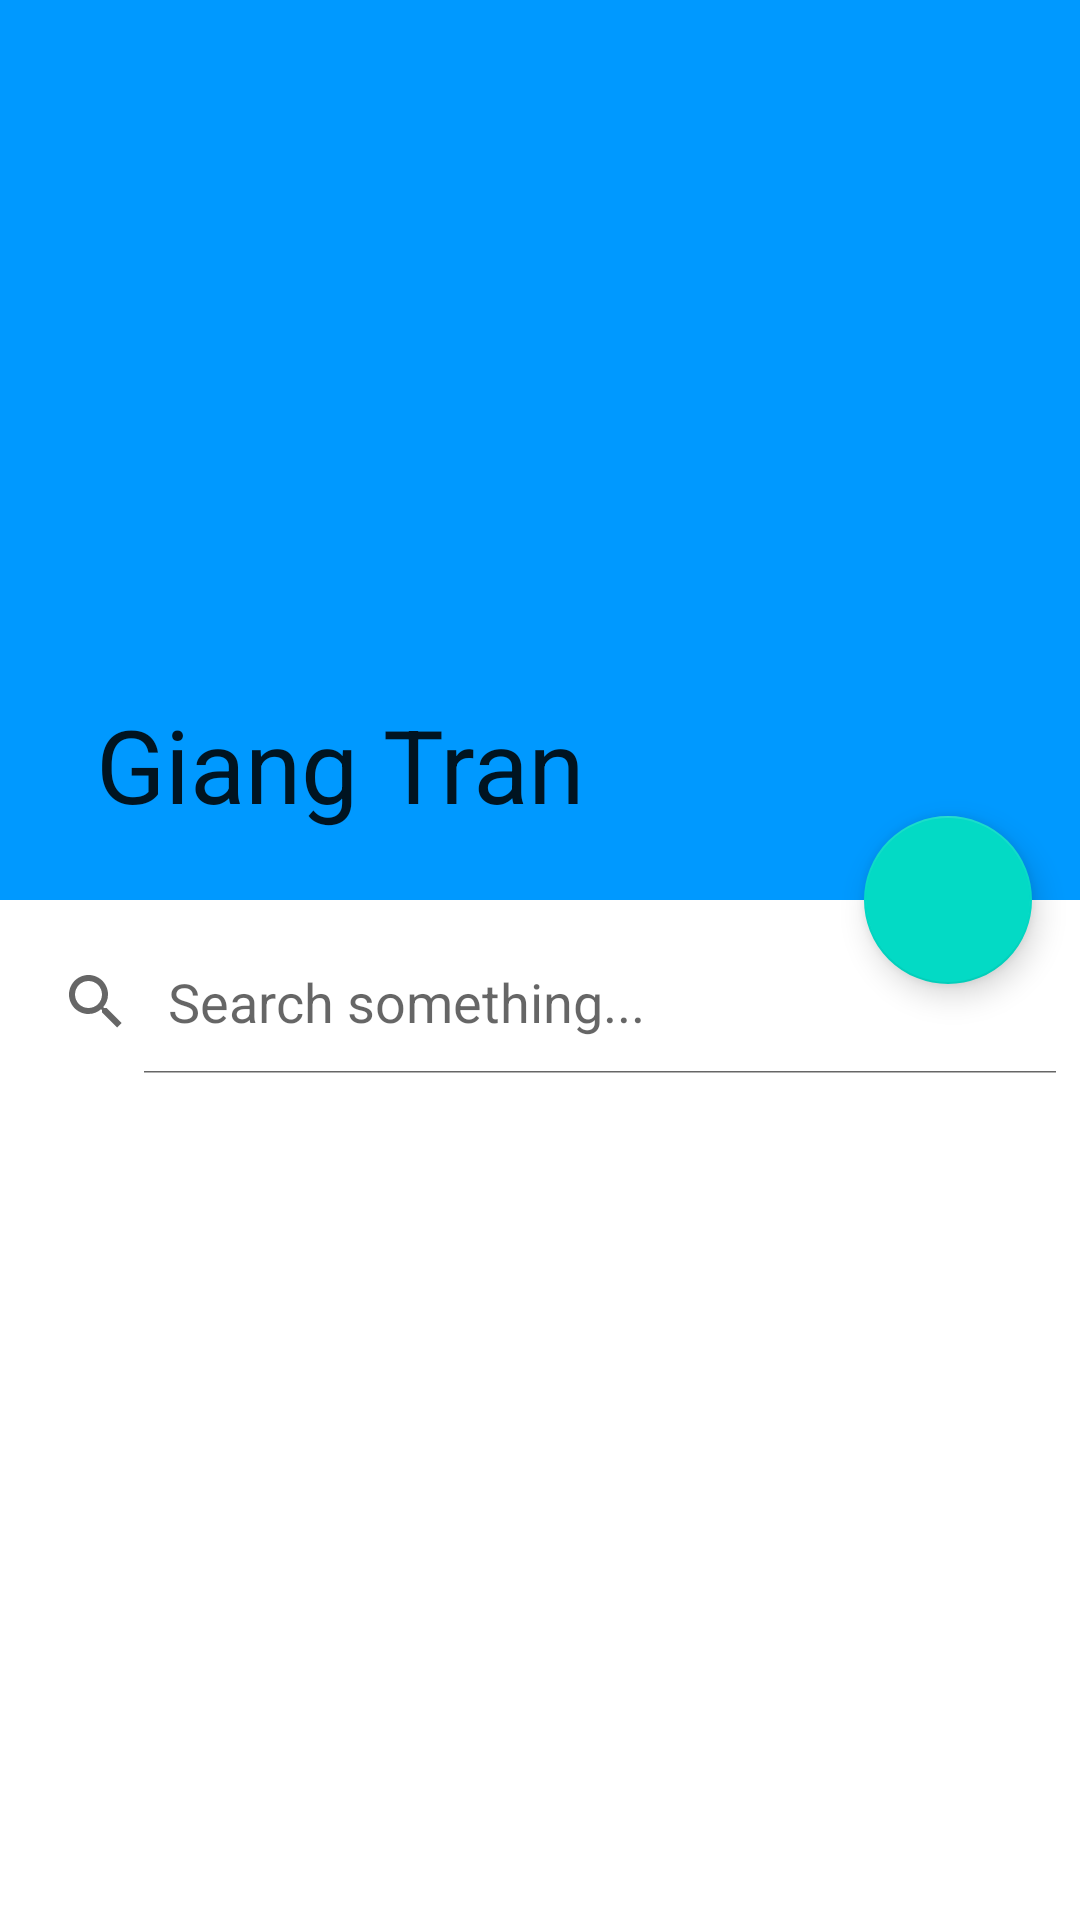

Write the Android layout XML for this screen, with the resource values it uses.
<!-- AndroidManifest.xml: application theme Theme.Week3Day2 -->
<!-- res/layout/appbarlayout.xml -->
<?xml version="1.0" encoding="utf-8"?>
<androidx.coordinatorlayout.widget.CoordinatorLayout xmlns:android="http://schemas.android.com/apk/res/android"
    android:layout_width="match_parent"
    android:layout_height="match_parent"
    xmlns:app="http://schemas.android.com/apk/res-auto">



        <com.google.android.material.appbar.AppBarLayout
            android:id="@+id/appbarlayout"
            android:layout_width="match_parent"
            android:layout_height="300dp"
            android:fitsSystemWindows="true">

            <com.google.android.material.appbar.CollapsingToolbarLayout
                android:id="@+id/collapsingtoolbar"
                android:layout_width="match_parent"
                android:layout_height="match_parent"
                android:fitsSystemWindows="true"
                app:contentScrim="@color/teal_200"
                app:layout_scrollFlags="scroll|exitUntilCollapsed|snap"
                app:title="Giang Tran">

                <ImageView
                    android:layout_width="150dp"
                    android:layout_height="150dp"
                    android:layout_gravity="center"
                    android:src="@drawable/profilepic">

                </ImageView>

                <androidx.appcompat.widget.Toolbar
                    android:id="@+id/toolbar"
                    android:layout_width="match_parent"
                    android:layout_height="40dp"
                    app:layout_collapseMode="pin"
                    android:layout_gravity="bottom">

                </androidx.appcompat.widget.Toolbar>

            </com.google.android.material.appbar.CollapsingToolbarLayout>

        </com.google.android.material.appbar.AppBarLayout>

    

    <SearchView
        android:id="@+id/searchview"
        android:layout_width="match_parent"
        android:layout_height="wrap_content"
        android:layout_below="@+id/collapsingtoolbar"
        android:layout_marginTop="310dp"
        android:iconifiedByDefault="false"
        android:queryHint="Search something..."
        app:layout_anchor="@id/toolbar"
        app:layout_anchorGravity="bottom">

    </SearchView>

    <androidx.core.widget.NestedScrollView
        android:layout_width="match_parent"
        android:layout_height="match_parent"
        android:layout_marginTop="60dp"
        app:layout_behavior="com.google.android.material.appbar.AppBarLayout$ScrollingViewBehavior">

            <androidx.recyclerview.widget.RecyclerView
                android:id="@+id/recycler"
                android:layout_width="match_parent"
                android:layout_height="match_parent"
                android:layout_below="@+id/searchview">

            </androidx.recyclerview.widget.RecyclerView>

    </androidx.core.widget.NestedScrollView>

    <com.google.android.material.floatingactionbutton.FloatingActionButton
        android:layout_width="wrap_content"
        android:layout_height="wrap_content"
        android:id="@+id/floatingactionbutton"
        android:layout_gravity="center"
        android:src="@drawable/ic_baseline_add_24"
        app:layout_anchor="@id/appbarlayout"
        app:layout_anchorGravity="bottom|right"
        android:layout_marginRight="16dp">

    </com.google.android.material.floatingactionbutton.FloatingActionButton>

</androidx.coordinatorlayout.widget.CoordinatorLayout>
<!-- resources referenced by this layout -->
<resources>
  <color name="teal_200">#FF03DAC5</color>
  <style name="Theme.Week3Day2" parent="Theme.MaterialComponents.DayNight.NoActionBar">
          
          <item name="colorPrimary">#0099ff</item>
          <item name="colorPrimaryVariant">@color/purple_700</item>
          <item name="colorOnPrimary">@color/white</item>
          
          <item name="colorSecondary">@color/teal_200</item>
          <item name="colorSecondaryVariant">@color/teal_700</item>
          <item name="colorOnSecondary">@color/black</item>
          
          <item name="android:statusBarColor" tools:targetApi="21">?attr/colorPrimaryVariant</item>
          
      </style>
  <color name="purple_700">#FF3700B3</color>
  <color name="white">#FFFFFFFF</color>
  <color name="teal_700">#FF018786</color>
  <color name="black">#FF000000</color>
</resources>
